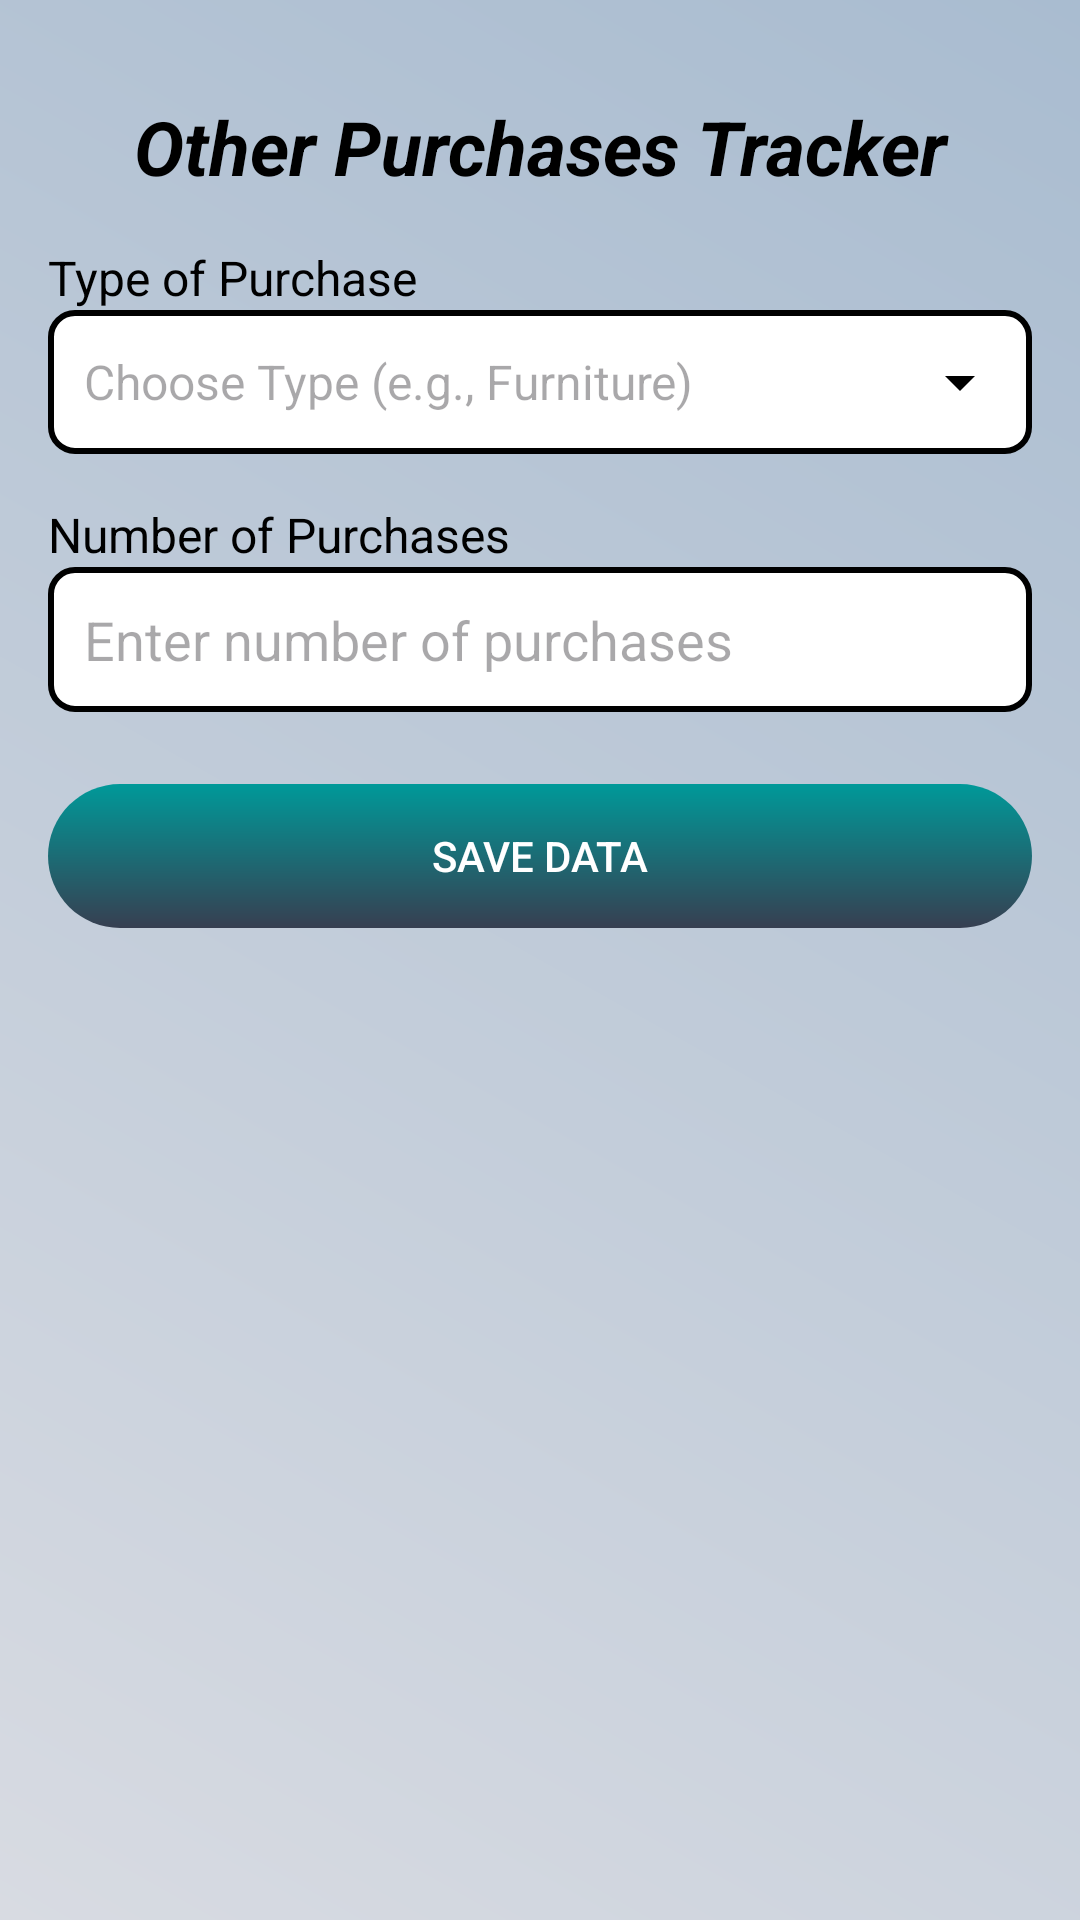

Reconstruct the res/layout file that produces this screen, plus the resources it refers to.
<!-- AndroidManifest.xml: application theme Theme.Planetze86 -->
<!-- res/layout/activity_other_purchases_logging.xml -->
<androidx.constraintlayout.widget.ConstraintLayout
    xmlns:android="http://schemas.android.com/apk/res/android"
    xmlns:app="http://schemas.android.com/apk/res-auto"
    xmlns:tools="http://schemas.android.com/tools"
    android:layout_width="match_parent"
    android:layout_height="match_parent"
    android:padding="16dp"
    android:background = "@drawable/gradinet_2"
    >

    
    <TextView
        android:id="@+id/tv_heading_other"
        android:layout_width="0dp"
        android:layout_height="wrap_content"
        android:text="Other Purchases Tracker"
        android:textSize="25sp"
        android:textColor="@android:color/black"
        android:textStyle="bold|italic"
        android:gravity="center"
        app:layout_constraintTop_toTopOf="parent"
        app:layout_constraintStart_toStartOf="parent"
        app:layout_constraintEnd_toEndOf="parent"
        android:layout_marginTop="16dp" />

    
    <TextView
        android:id="@+id/tv_purchase_type_label"
        android:layout_width="0dp"
        android:layout_height="wrap_content"
        android:text="Type of Purchase"
        android:textSize="16sp"
        android:textColor="@android:color/black"
        app:layout_constraintTop_toBottomOf="@id/tv_heading_other"
        app:layout_constraintStart_toStartOf="parent"
        app:layout_constraintEnd_toEndOf="parent"
        android:layout_marginTop="16dp" />

    <AutoCompleteTextView
        android:id="@+id/actv_purchase_type"
        android:layout_width="0dp"
        android:layout_height="wrap_content"
        android:hint="Choose Type (e.g., Furniture)"
        android:drawableRight="@drawable/ic_dropdown_arrow"
        android:inputType="none"
        android:background="@drawable/black_border_background"
        android:padding="12dp"
        android:textSize="16sp"
        android:textColor="@android:color/black"
        app:layout_constraintTop_toBottomOf="@id/tv_purchase_type_label"
        app:layout_constraintStart_toStartOf="parent"
        app:layout_constraintEnd_toEndOf="parent" />

    
    <TextView
        android:id="@+id/tv_purchases_label"
        android:layout_width="0dp"
        android:layout_height="wrap_content"
        android:text="Number of Purchases"
        android:textSize="16sp"
        android:textColor="@android:color/black"
        app:layout_constraintTop_toBottomOf="@id/actv_purchase_type"
        app:layout_constraintStart_toStartOf="parent"
        app:layout_constraintEnd_toEndOf="parent"
        android:layout_marginTop="16dp" />

    <EditText
        android:id="@+id/et_purchases"
        android:layout_width="0dp"
        android:layout_height="wrap_content"
        android:hint="Enter number of purchases"
        android:inputType="number"
        android:background="@drawable/black_border_background"
        android:padding="12dp"
        android:textColor="@android:color/black"
        app:layout_constraintTop_toBottomOf="@id/tv_purchases_label"
        app:layout_constraintStart_toStartOf="parent"
        app:layout_constraintEnd_toEndOf="parent" />

    
    <androidx.appcompat.widget.AppCompatButton
        android:id="@+id/btn_save_other"
        android:layout_width="0dp"
        android:layout_height="wrap_content"
        android:text="Save Data"
        android:background = "@drawable/buttons_3"
        android:layout_marginTop="24dp"
        app:layout_constraintTop_toBottomOf="@id/et_purchases"
        app:layout_constraintStart_toStartOf="parent"
        app:layout_constraintEnd_toEndOf="parent"
        android:textColor="@android:color/white"
        android:padding="12dp" />

</androidx.constraintlayout.widget.ConstraintLayout>
<!-- resources referenced by this layout -->
<resources>
  <!-- drawable black_border_background (drawable) -->
  <shape xmlns:android="http://schemas.android.com/apk/res/android">
      <solid android:color="@android:color/white"/>
      <stroke android:width="2dp" android:color="@android:color/black"/>
      <corners android:radius="8dp"/>
  </shape>
  <!-- drawable buttons_3 (drawable) -->
  <layer-list xmlns:android="http://schemas.android.com/apk/res/android">
  
      
      <item android:left="10dp" android:top="10dp" android:right="10dp" android:bottom="10dp">
          <shape android:shape="rectangle">
              <solid android:color="#1b1b1e" />
              <corners android:radius="40dp" />
          </shape>
      </item>
  
      
      <item>
          <shape android:shape="rectangle">
              <gradient
                  android:startColor="#373f51"
                  android:endColor="#009999"
                  android:angle="90" />
              <corners android:radius="70dp" />
          </shape>
      </item>
  
  </layer-list>
  <!-- drawable gradinet_2 (drawable) -->
  <?xml version="1.0" encoding="utf-8"?>
  <shape xmlns:android="http://schemas.android.com/apk/res/android">
      <gradient
          android:angle="45"
          android:startColor="#d8dbe2"
          android:endColor="#a9bcd0"
          android:type="linear" />
  </shape>
  <!-- drawable ic_dropdown_arrow (drawable) -->
  <vector xmlns:android="http://schemas.android.com/apk/res/android"
      android:width="24dp"
      android:height="24dp"
      android:viewportWidth="24"
      android:viewportHeight="24">
      <path
          android:fillColor="#000"
          android:pathData="M7,10l5,5 5,-5z"/>
  </vector>
  <style name="Theme.Planetze86" parent="Base.Theme.Planetze86" />
  <style name="Base.Theme.Planetze86" parent="Theme.Material3.DayNight.NoActionBar">
          
          <item name="android:windowFullscreen">true</item>
          <item name="backgroundTint">@null</item>
          
      </style>
</resources>
